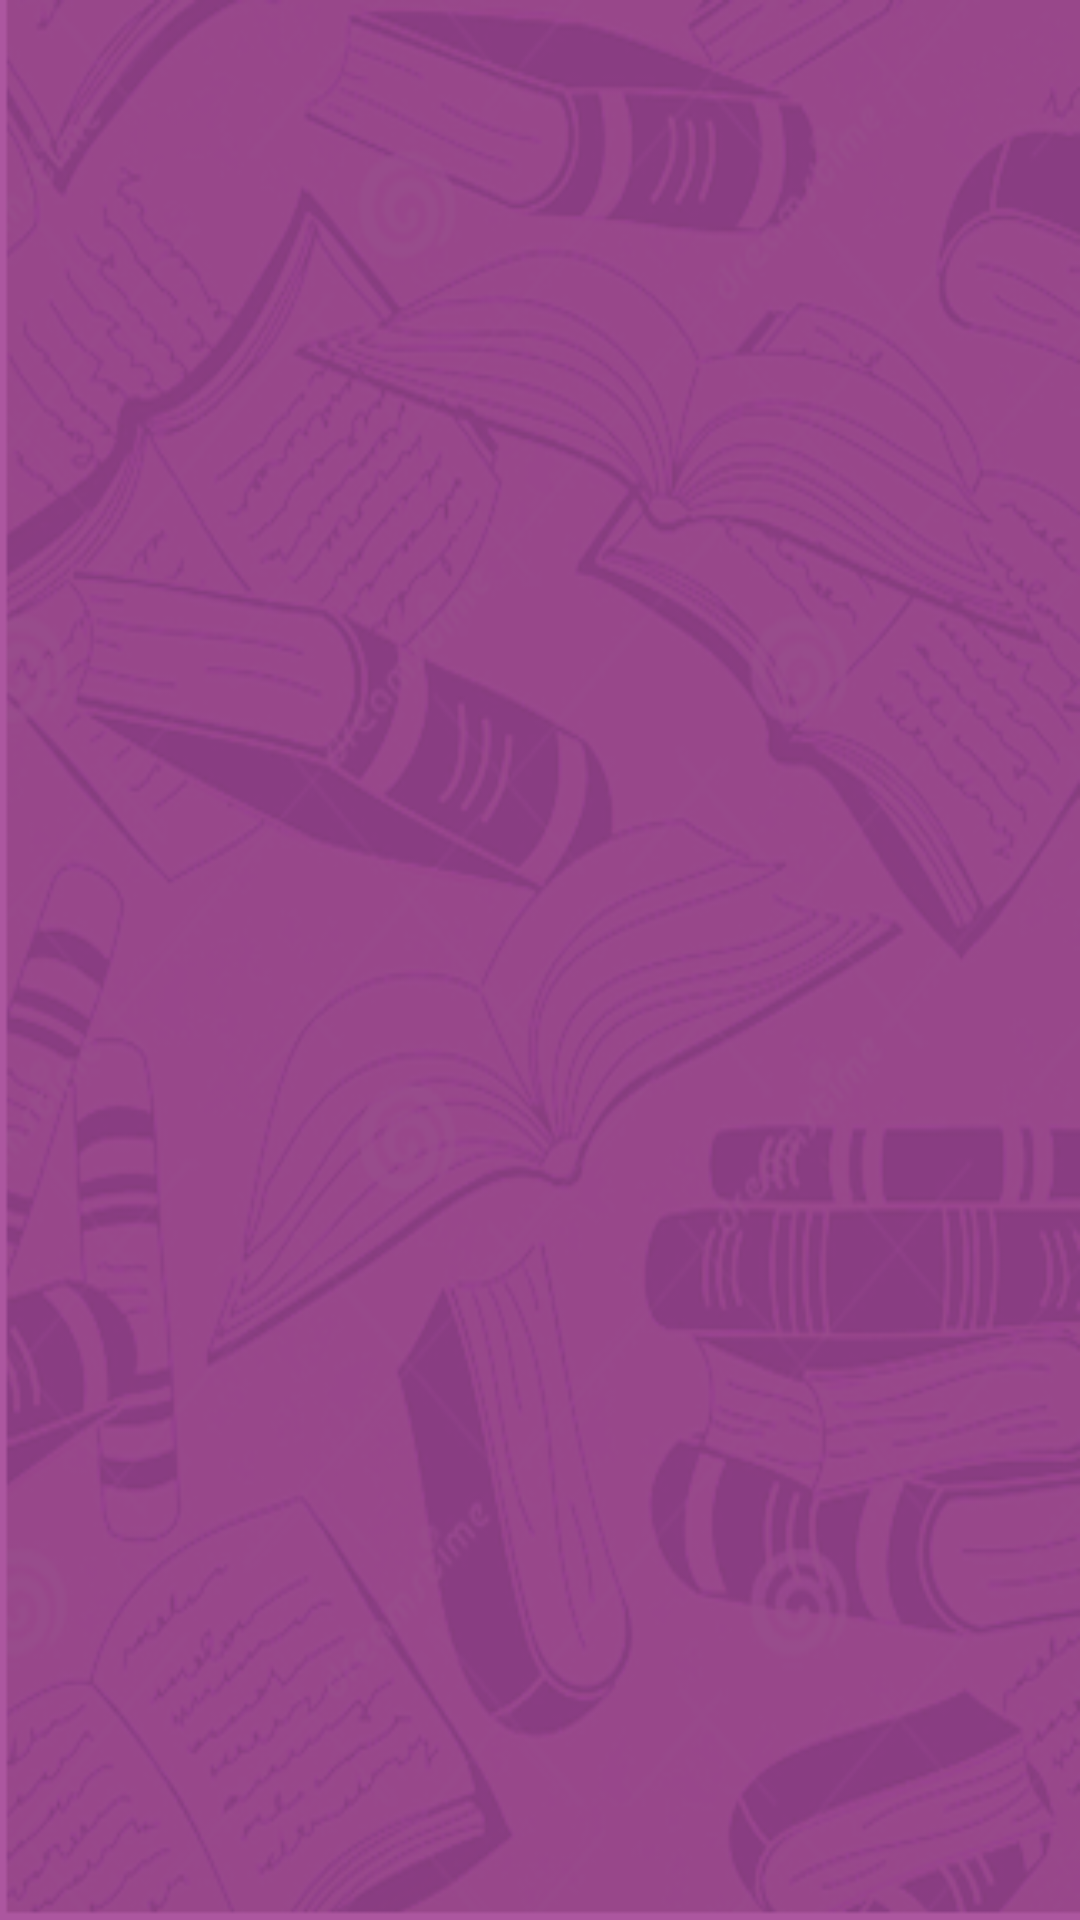

Layout XML and referenced resources for this Android screen:
<!-- AndroidManifest.xml: application theme AppTheme -->
<!-- res/layout/activity_main.xml -->
<LinearLayout xmlns:android="http://schemas.android.com/apk/res/android"
    xmlns:tools="http://schemas.android.com/tools"
    android:layout_width="match_parent"
    android:layout_height="match_parent"
    android:orientation="vertical"
    tools:context=".MainActivity" >

    <FrameLayout
        android:id="@+id/frame_menu"
        android:layout_width="match_parent"
        android:layout_height="wrap_content"
        android:paddingBottom="5dp"
        android:paddingTop="5dp" >
    </FrameLayout>

    <FrameLayout
        android:id="@+id/frame_main"
        android:layout_width="match_parent"
        android:layout_height="match_parent" >
    </FrameLayout>

</LinearLayout>
<!-- resources referenced by this layout -->
<resources>
  <style name="AppTheme" parent="AppBaseTheme">
          <item name="android:windowBackground">@drawable/background</item>
          <item name="android:windowNoTitle">true</item>
          
      </style>
  <style name="AppBaseTheme" parent="android:Theme.Light">
          
      </style>
  <!-- drawable background: png bitmap (drawable-hdpi, 169287 bytes) -->
</resources>
